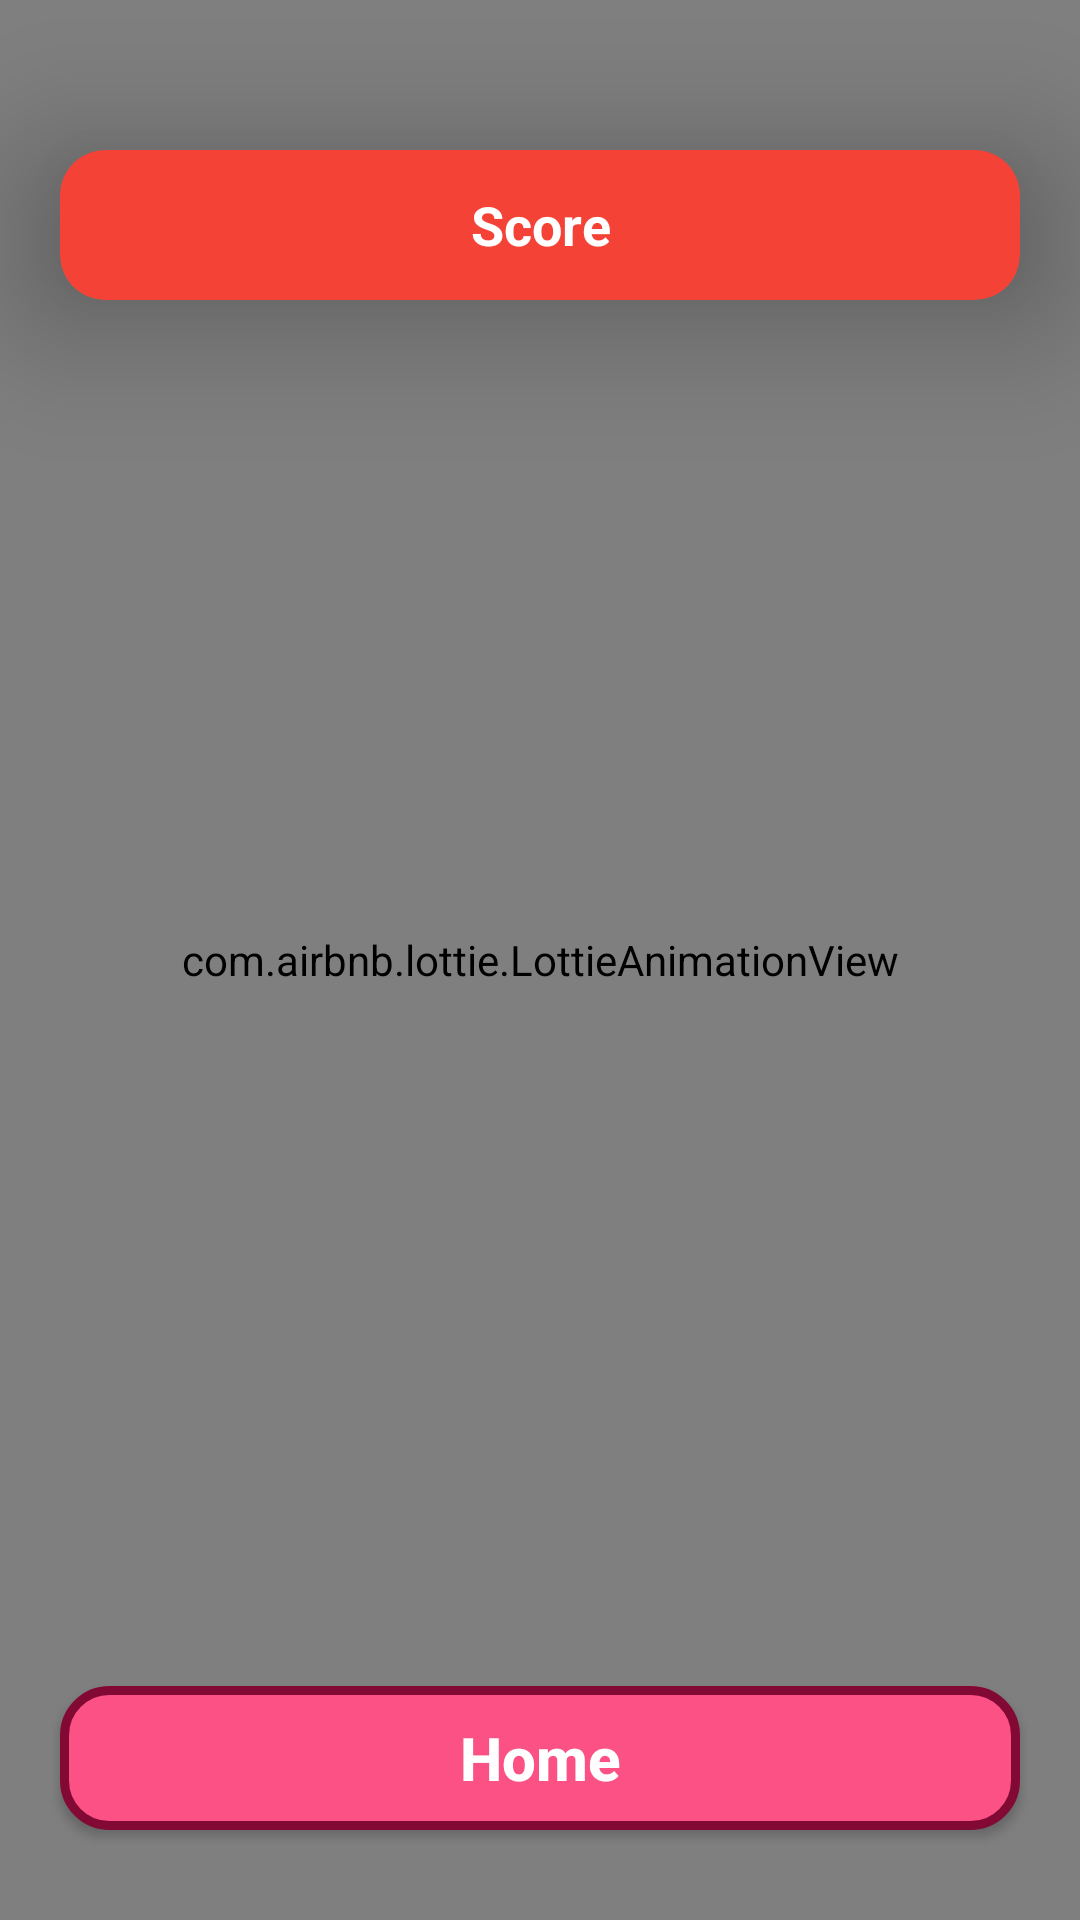

Layout XML and referenced resources for this Android screen:
<!-- AndroidManifest.xml: activity theme Theme.QuizApp -->
<!-- res/layout/activity_result.xml -->
<?xml version="1.0" encoding="utf-8"?>
<androidx.constraintlayout.widget.ConstraintLayout xmlns:android="http://schemas.android.com/apk/res/android"
    xmlns:app="http://schemas.android.com/apk/res-auto"
    xmlns:tools="http://schemas.android.com/tools"
    android:layout_width="match_parent"
    android:layout_height="match_parent"
    android:background="@color/backgroundColor"
    tools:context=".activities.ResultActivity">

        <androidx.cardview.widget.CardView
            android:id="@+id/scoreCard"
            android:layout_width="match_parent"
            android:layout_height="50dp"
            android:layout_marginStart="20dp"
            android:layout_marginTop="50dp"
            android:layout_marginEnd="20dp"
            app:cardBackgroundColor="@color/red"
            app:cardCornerRadius="15dp"
            app:cardElevation="30dp"
            app:layout_constraintEnd_toEndOf="parent"
            app:layout_constraintStart_toStartOf="parent"
            app:layout_constraintTop_toTopOf="parent">

            <androidx.constraintlayout.widget.ConstraintLayout
                android:layout_width="match_parent"
                android:layout_height="match_parent"
                android:elevation="10dp">

                <TextView
                    android:id="@+id/tvTotalScore"
                    android:layout_width="match_parent"
                    android:layout_height="match_parent"
                    android:gravity="center"
                    android:text="Score"
                    android:textColor="@color/white"
                    android:textSize="18sp"
                    android:textStyle="bold"
                    app:layout_constraintBottom_toBottomOf="parent"
                    app:layout_constraintEnd_toEndOf="parent"
                    app:layout_constraintStart_toStartOf="parent"
                    app:layout_constraintTop_toTopOf="parent"/>
            </androidx.constraintlayout.widget.ConstraintLayout>
        </androidx.cardview.widget.CardView>

        <androidx.constraintlayout.widget.ConstraintLayout
            android:layout_width="match_parent"
            android:layout_height="0dp"
            android:layout_marginTop="20dp"
            app:layout_constraintBottom_toTopOf="@id/btnHome"
            app:layout_constraintEnd_toEndOf="parent"
            app:layout_constraintStart_toStartOf="parent"
            app:layout_constraintTop_toBottomOf="@id/scoreCard">

            <androidx.cardview.widget.CardView
                android:layout_width="wrap_content"
                android:layout_height="40dp"
                app:cardBackgroundColor="@color/blue"
                app:cardCornerRadius="20dp"
                app:cardElevation="9dp"
                app:layout_constraintEnd_toEndOf="parent"
                app:layout_constraintStart_toStartOf="parent"
                app:layout_constraintTop_toTopOf="parent">

                <TextView
                    android:layout_width="wrap_content"
                    android:layout_height="match_parent"
                    android:layout_marginStart="10dp"
                    android:layout_marginEnd="10dp"
                    android:gravity="center"
                    android:text="Quiz Summery"
                    android:textColor="@color/white"
                    android:textSize="18sp"
                    android:textStyle="bold" />
            </androidx.cardview.widget.CardView>

            <androidx.cardview.widget.CardView
                android:layout_width="match_parent"
                android:layout_height="match_parent"
                android:layout_margin="20dp"
                app:cardBackgroundColor="@color/backgroundColor"
                app:cardCornerRadius="20dp"
                app:cardElevation="7dp"
                app:layout_constraintTop_toTopOf="parent">

                <LinearLayout
                    android:layout_width="match_parent"
                    android:layout_height="wrap_content"
                    android:layout_marginTop="30dp"
                    android:orientation="vertical">

                    <LinearLayout
                        android:id="@+id/ll_linearLayout"
                        android:layout_width="match_parent"
                        android:layout_height="wrap_content"
                        android:layout_marginStart="10dp"
                        android:layout_marginEnd="10dp"
                        android:gravity="center"
                        android:orientation="horizontal"
                        app:layout_constraintTop_toTopOf="parent">

                        <TextView
                            android:layout_width="0dp"
                            android:layout_height="wrap_content"
                            android:layout_marginStart="10dp"
                            android:layout_weight="2"
                            android:gravity="end"
                            android:text="Time"
                            android:textColor="@color/black"
                            android:textSize="15sp"
                            android:textStyle="bold" />

                        <TextView
                            android:layout_width="0dp"
                            android:layout_height="wrap_content"
                            android:layout_weight="3"
                            android:gravity="center"
                            android:text="Type"
                            android:textColor="@color/black"
                            android:textSize="15sp"
                            android:textStyle="bold" />

                        <TextView
                            android:layout_width="0dp"
                            android:layout_height="wrap_content"
                            android:layout_weight="3.5"
                            android:gravity="center"
                            android:text="Difficulty"
                            android:textColor="@color/black"
                            android:textSize="15sp"
                            android:textStyle="bold" />

                        <TextView
                            android:layout_width="0dp"
                            android:layout_height="wrap_content"
                            android:layout_weight="1.5"
                            android:gravity="center"
                            android:text="Score"
                            android:textColor="@color/black"
                            android:textSize="15sp"
                            android:textStyle="bold" />
                    </LinearLayout>

                    <View
                        android:layout_width="match_parent"
                        android:layout_height="3dp"
                        android:layout_margin="5dp"
                        android:background="@color/gray"
                        app:layout_constraintBottom_toBottomOf="parent"
                        app:layout_constraintTop_toBottomOf="@id/ll_linearLayout" />

                    <androidx.recyclerview.widget.RecyclerView
                        android:id="@+id/rvSummery"
                        android:layout_width="match_parent"
                        android:layout_height="0dp"
                        android:layout_marginStart="10dp"
                        android:layout_marginEnd="10dp"
                        android:layout_weight="1"
                        tools:listitem="@layout/result_stats_item" />
                </LinearLayout>
            </androidx.cardview.widget.CardView>

        </androidx.constraintlayout.widget.ConstraintLayout>

        <androidx.appcompat.widget.AppCompatButton
            android:id="@+id/btnHome"
            android:layout_width="match_parent"
            android:layout_height="wrap_content"
            android:layout_marginStart="20dp"
            android:layout_marginEnd="20dp"
            android:layout_marginBottom="30dp"
            android:background="@drawable/pink_solid_button_bg"
            android:text="Home"
            android:textAllCaps="false"
            android:textColor="@color/white"
            android:textSize="20sp"
            android:textStyle="bold"
            app:layout_constraintBottom_toBottomOf="parent" />

    <com.airbnb.lottie.LottieAnimationView
        android:id="@+id/lottieWindGustSpeed"
        android:layout_width="match_parent"
        android:layout_height="match_parent"
        android:scaleType="fitXY"
        app:lottie_autoPlay="true"
        app:lottie_progress="@integer/material_motion_duration_short_1"
        app:lottie_loop="false"
        app:lottie_rawRes="@raw/activity_anim"
        app:layout_constraintBottom_toBottomOf="parent"
        app:layout_constraintEnd_toEndOf="parent"
        app:layout_constraintStart_toStartOf="parent"
        app:layout_constraintTop_toTopOf="parent" />

</androidx.constraintlayout.widget.ConstraintLayout>
<!-- res/layout/result_stats_item.xml (included above) -->
<?xml version="1.0" encoding="utf-8"?>
<androidx.constraintlayout.widget.ConstraintLayout xmlns:android="http://schemas.android.com/apk/res/android"
    android:layout_width="match_parent"
    android:layout_height="wrap_content"
    xmlns:app="http://schemas.android.com/apk/res-auto">

    <LinearLayout
        android:id="@+id/ll_linearLayout"
        android:layout_marginTop="10dp"
        android:layout_width="match_parent"
        android:layout_height="wrap_content"
        app:layout_constraintTop_toTopOf="parent"
        android:orientation="horizontal"
        android:gravity="center"
        >
        <TextView
            android:id="@+id/tvSummeryPosition"
            android:layout_width="0dp"
            android:layout_height="wrap_content"
            android:layout_weight="1"
            android:gravity="center"
            android:text="1."
            android:textColor="@color/black"
            android:textSize="12sp"
            />
        <TextView
            android:id="@+id/tvSummeryTime"
            android:layout_width="0dp"
            android:layout_height="wrap_content"
            android:layout_weight="2"
            android:gravity="center"
            android:text="Time"
            android:textColor="@color/black"
            android:textSize="12sp"
            />
        <TextView
            android:id="@+id/tvSummeryType"
            android:layout_width="0dp"
            android:layout_height="wrap_content"
            android:layout_weight="3"
            android:gravity="center"
            android:text="boolean"
            android:textColor="@color/black"
            android:textSize="12sp"
            />
        <TextView
            android:id="@+id/tvSummeryDifficulty"
            android:layout_width="0dp"
            android:layout_height="wrap_content"
            android:layout_weight="3"
            android:gravity="center"
            android:text="hard"
            android:textColor="@color/black"
            android:textSize="12sp"
            />
        <TextView
            android:id="@+id/tvSummeryScore"
            android:layout_width="0dp"
            android:layout_height="wrap_content"
            android:layout_weight="2"
            android:gravity="center"
            android:text="28"
            android:textColor="@color/black"
            android:textSize="12sp"
            />
    </LinearLayout>

    <View
        android:layout_width="match_parent"
        android:layout_height="1dp"
        app:layout_constraintBottom_toBottomOf="parent"
        app:layout_constraintTop_toBottomOf="@id/ll_linearLayout"
        android:background="@color/gray"
        android:layout_margin="5dp"
        />

</androidx.constraintlayout.widget.ConstraintLayout>
<!-- resources referenced by this layout -->
<resources>
  <color name="backgroundColor">#F7F7F7</color>
  <color name="black">#FF000000</color>
  <color name="blue">#00BFFF</color>
  <color name="gray">#DCDCDC</color>
  <color name="red">#F44336</color>
  <color name="white">#FFFFFFFF</color>
  <!-- drawable pink_solid_button_bg (drawable) -->
  <?xml version="1.0" encoding="utf-8"?>
  <shape xmlns:android="http://schemas.android.com/apk/res/android"
      android:shape="rectangle">
      <stroke
          android:width="3dp"
          android:color="@color/claret" />
      <solid android:color="@color/french_Rose" />
      <corners android:radius="15dp" />
  </shape>
  <style name="Theme.QuizApp" parent="Base.Theme.QuizApp" />
  <color name="claret">#820933</color>
  <color name="french_Rose">#FC5185</color>
  <style name="Base.Theme.QuizApp" parent="Theme.Material3.DayNight.NoActionBar">
          
          
      </style>
</resources>
